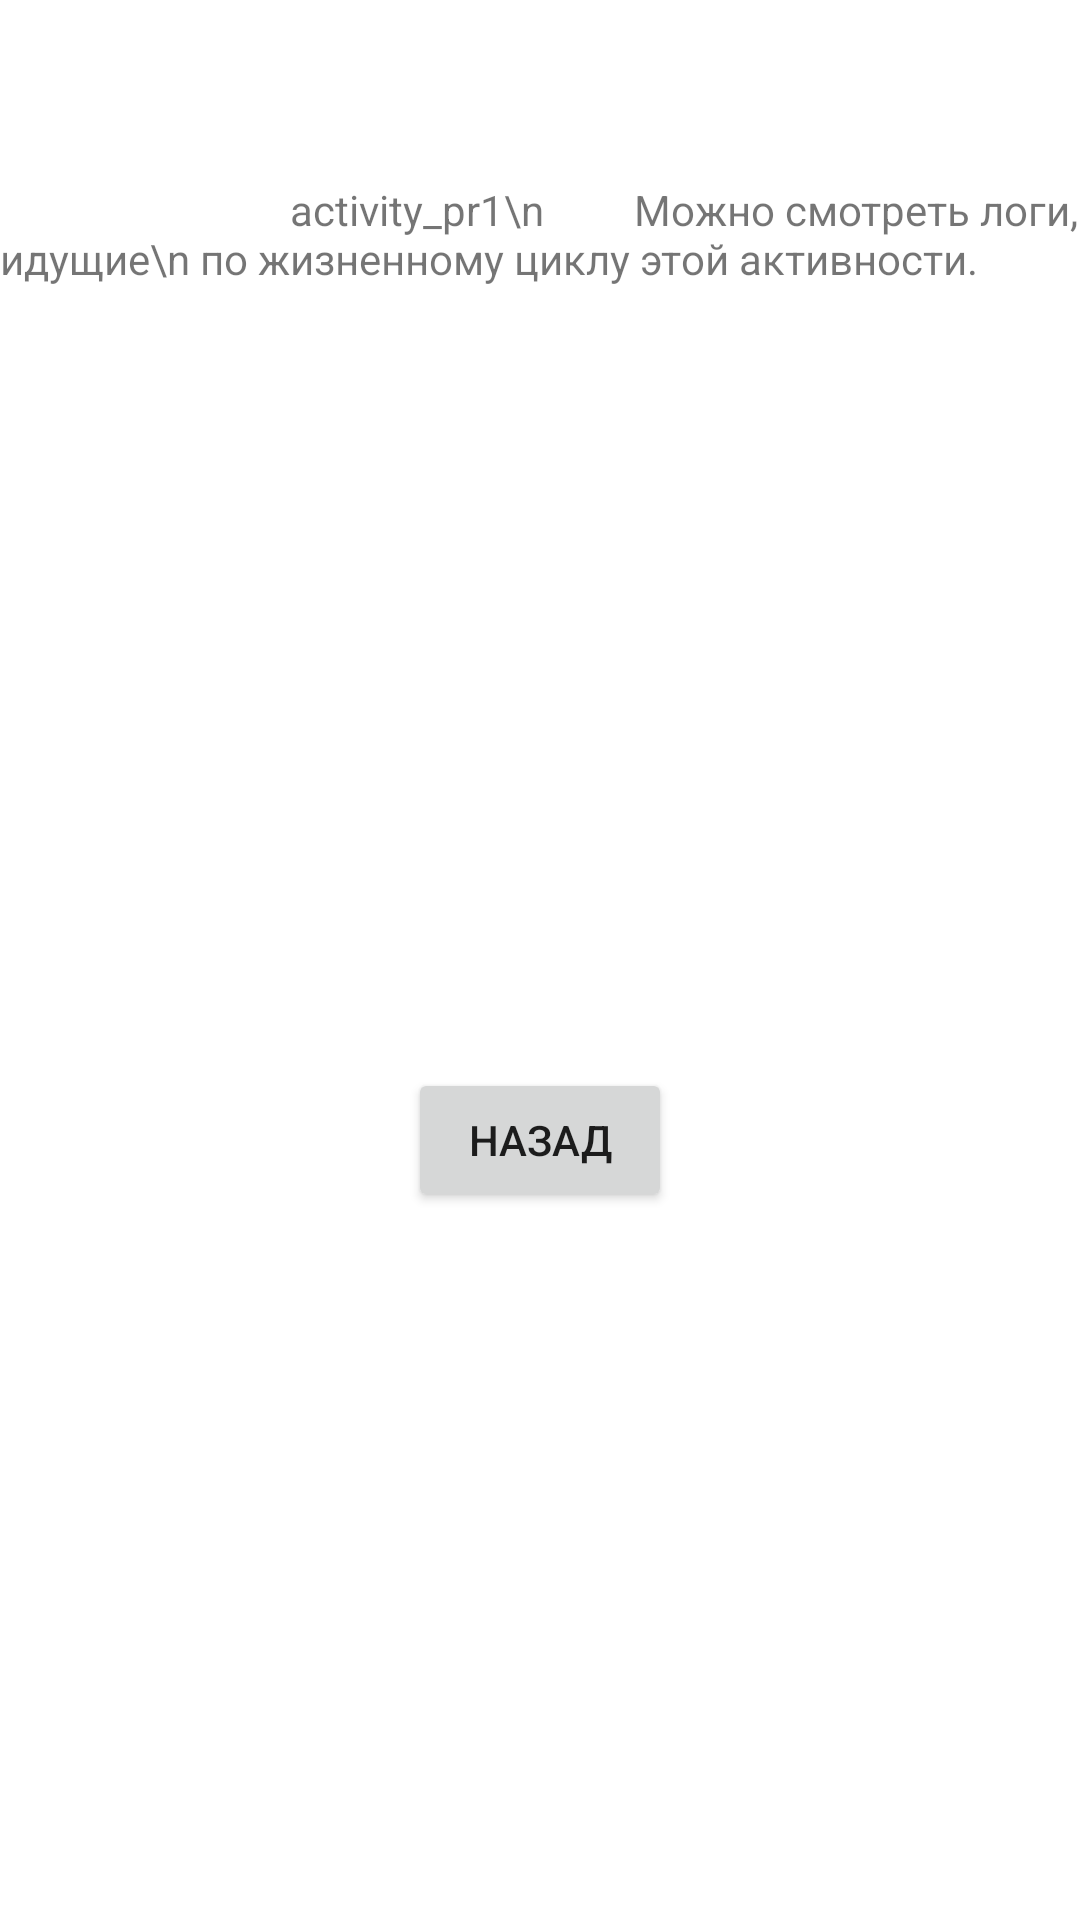

This screen was rendered from an Android layout file. Write that file and the resources it references.
<!-- AndroidManifest.xml: application theme Theme.Kolokolnikov_Android_Studio_second_course -->
<!-- res/layout/activity_pr1.xml -->
<?xml version="1.0" encoding="utf-8"?>
<androidx.constraintlayout.widget.ConstraintLayout xmlns:android="http://schemas.android.com/apk/res/android"
    xmlns:app="http://schemas.android.com/apk/res-auto"
    xmlns:tools="http://schemas.android.com/tools"
    android:layout_width="match_parent"
    android:layout_height="match_parent"
    tools:context=".MainActivity">

    <TextView
        android:id="@+id/textView_activity_pr_1"
        android:layout_width="wrap_content"
        android:layout_height="wrap_content"
        android:text="
                            activity_pr1\n
        Можно смотреть логи, идущие\n
по жизненному циклу этой активности."
        app:layout_constraintBottom_toBottomOf="parent"
        app:layout_constraintEnd_toEndOf="parent"
        app:layout_constraintHorizontal_bias="0.5"
        app:layout_constraintStart_toStartOf="parent"
        app:layout_constraintTop_toTopOf="parent"
        app:layout_constraintVertical_bias="0.1" />

    <Button
        android:id="@+id/buttonFromActivityPr1"
        android:layout_width="wrap_content"
        android:layout_height="wrap_content"
        android:layout_marginBottom="236dp"
        android:onClick="closeActivityPr1"
        android:text="Назад"
        app:layout_constraintBottom_toBottomOf="parent"
        app:layout_constraintEnd_toEndOf="parent"
        app:layout_constraintHorizontal_bias="0.5"
        app:layout_constraintStart_toStartOf="parent" />

</androidx.constraintlayout.widget.ConstraintLayout>
<!-- resources referenced by this layout -->
<resources>
  <style name="Theme.Kolokolnikov_Android_Studio_second_course" parent="Theme.MaterialComponents.DayNight.DarkActionBar">
          
          <item name="colorPrimary">@color/purple_500</item>
          <item name="colorPrimaryVariant">@color/purple_700</item>
          <item name="colorOnPrimary">@color/white</item>
          
          <item name="colorSecondary">@color/teal_200</item>
          <item name="colorSecondaryVariant">@color/teal_700</item>
          <item name="colorOnSecondary">@color/black</item>
          
          <item name="android:statusBarColor" tools:targetApi="21">?attr/colorPrimaryVariant</item>
          
      </style>
  <!-- not gathered from this repository: default colours our renderer supplied (Android Studio template values) -->
  <color name="purple_500">#FF6200EE</color>
  <color name="purple_700">#FF3700B3</color>
  <color name="teal_200">#FF03DAC5</color>
  <color name="teal_700">#FF018786</color>
  <color name="black">#FF000000</color>
  <color name="white">#FFFFFFFF</color>
</resources>
